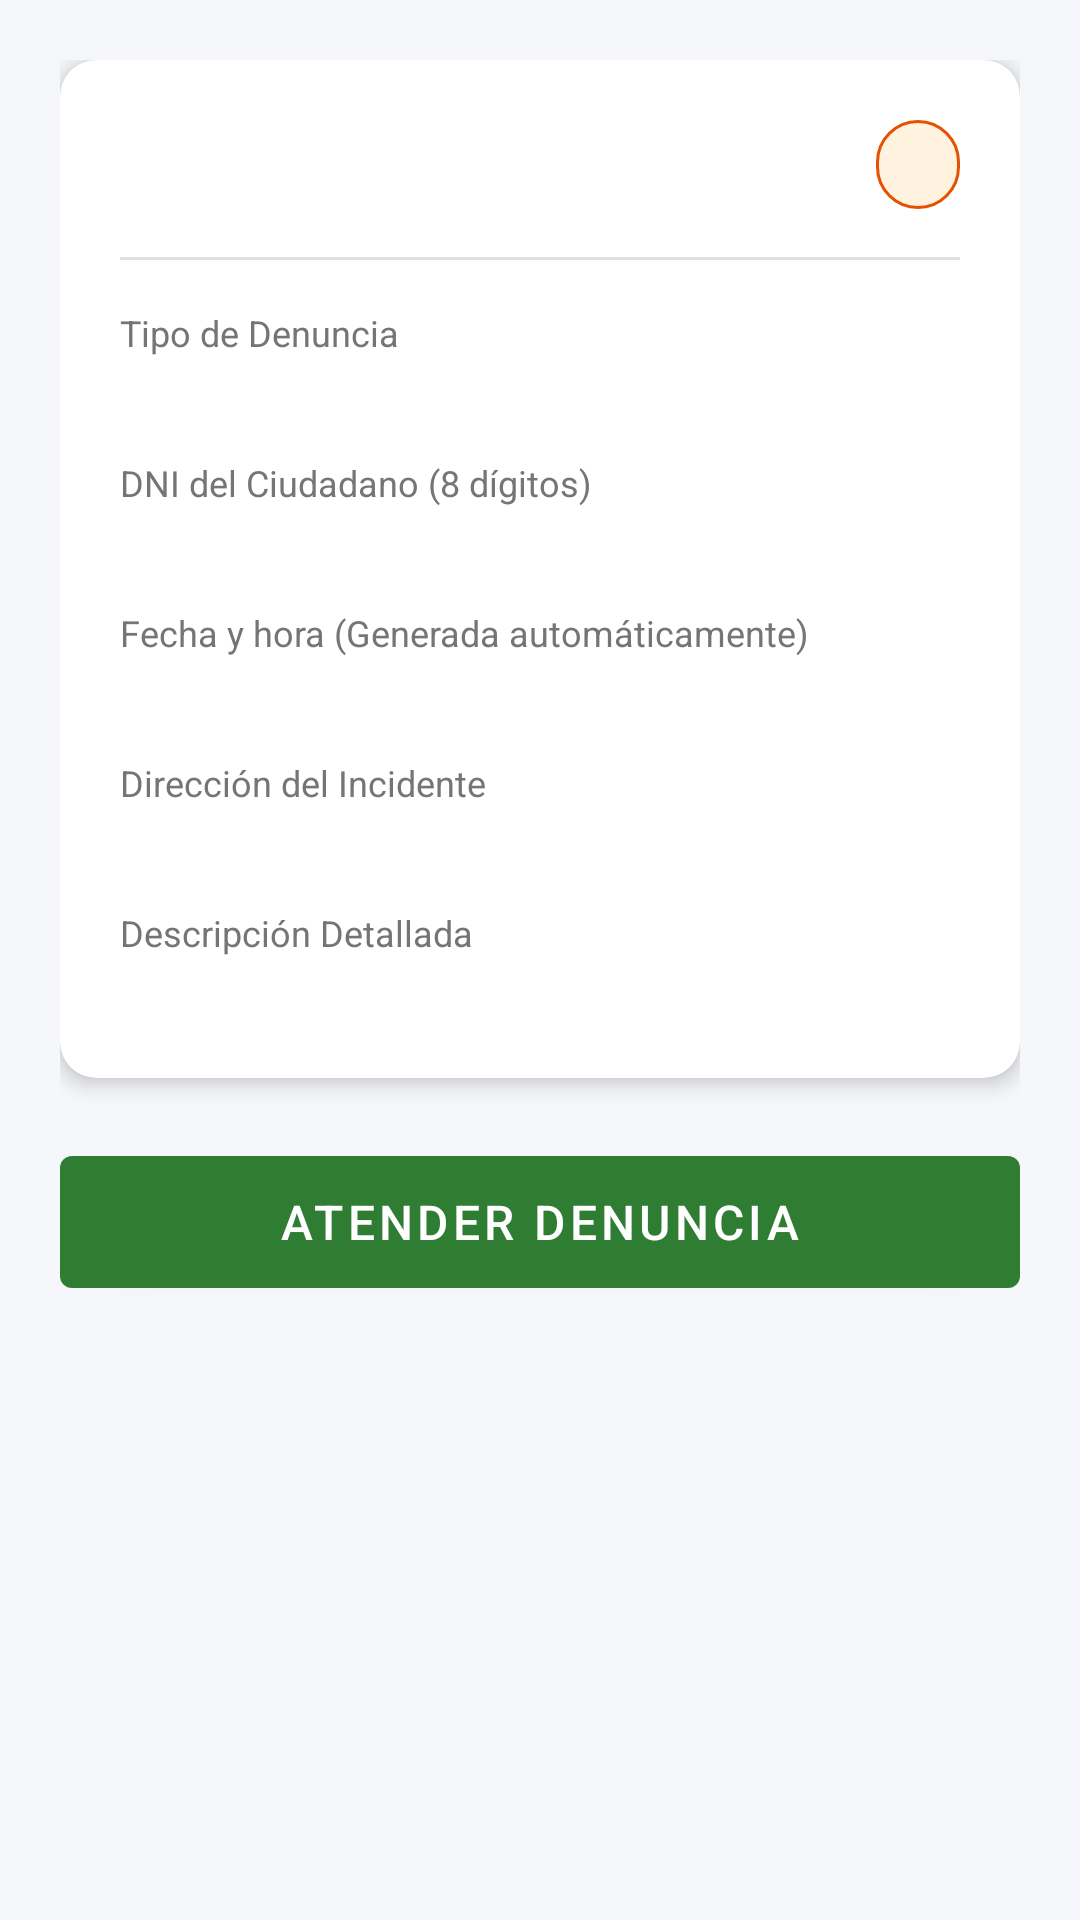

Here is an Android app screen rendered from its layout file. Give the layout XML and the strings, colors and styles it references.
<!-- AndroidManifest.xml: application theme Theme.Bernilla_Minguillo_EC -->
<!-- res/layout/activity_detalle.xml -->
<?xml version="1.0" encoding="utf-8"?>
<ScrollView xmlns:android="http://schemas.android.com/apk/res/android"
    xmlns:app="http://schemas.android.com/apk/res-auto"
    xmlns:tools="http://schemas.android.com/tools"
    android:layout_width="match_parent"
    android:layout_height="match_parent"
    android:background="@color/background_light"
    android:fillViewport="true"
    tools:context="com.bernilla.denunciasapp.ui.activity.DetalleActivity">

    <LinearLayout
        android:layout_width="match_parent"
        android:layout_height="wrap_content"
        android:orientation="vertical"
        android:padding="20dp">

        <androidx.cardview.widget.CardView
            android:layout_width="match_parent"
            android:layout_height="wrap_content"
            android:layout_marginBottom="20dp"
            app:cardCornerRadius="12dp"
            app:cardElevation="4dp">

            <LinearLayout
                android:layout_width="match_parent"
                android:layout_height="wrap_content"
                android:orientation="vertical"
                android:padding="20dp">

                
                <LinearLayout
                    android:layout_width="match_parent"
                    android:layout_height="wrap_content"
                    android:gravity="center_vertical"
                    android:orientation="horizontal">

                    <TextView
                        android:id="@+id/tvId"
                        android:layout_width="0dp"
                        android:layout_height="wrap_content"
                        android:layout_weight="1"
                        android:textColor="@color/primary"
                        android:textSize="18sp"
                        android:textStyle="bold"
                        tools:text="Denuncia #12" />

                    <TextView
                        android:id="@+id/tvEstadoBadge"
                        android:layout_width="wrap_content"
                        android:layout_height="wrap_content"
                        android:background="@drawable/bg_badge_pendiente"
                        android:paddingHorizontal="14dp"
                        android:paddingVertical="6dp"
                        android:textColor="@color/estado_pendiente"
                        android:textSize="13sp"
                        android:textStyle="bold"
                        tools:text="PENDIENTE" />
                </LinearLayout>

                <View
                    android:layout_width="match_parent"
                    android:layout_height="1dp"
                    android:layout_marginVertical="16dp"
                    android:background="#E0E0E0" />

                
                <TextView
                    android:layout_width="match_parent"
                    android:layout_height="wrap_content"
                    android:text="@string/lbl_tipo"
                    android:textColor="@color/text_secondary"
                    android:textSize="12sp" />

                <TextView
                    android:id="@+id/tvTipo"
                    android:layout_width="match_parent"
                    android:layout_height="wrap_content"
                    android:layout_marginBottom="12dp"
                    android:textColor="@color/text_primary"
                    android:textSize="16sp"
                    android:textStyle="bold"
                    tools:text="ROBO A MANO ARMADA" />

                
                <TextView
                    android:layout_width="match_parent"
                    android:layout_height="wrap_content"
                    android:text="@string/lbl_dni"
                    android:textColor="@color/text_secondary"
                    android:textSize="12sp" />

                <TextView
                    android:id="@+id/tvDni"
                    android:layout_width="match_parent"
                    android:layout_height="wrap_content"
                    android:layout_marginBottom="12dp"
                    android:textColor="@color/text_primary"
                    android:textSize="16sp"
                    tools:text="72819203" />

                
                <TextView
                    android:layout_width="match_parent"
                    android:layout_height="wrap_content"
                    android:text="@string/lbl_fecha"
                    android:textColor="@color/text_secondary"
                    android:textSize="12sp" />

                <TextView
                    android:id="@+id/tvFecha"
                    android:layout_width="match_parent"
                    android:layout_height="wrap_content"
                    android:layout_marginBottom="12dp"
                    android:textColor="@color/text_primary"
                    android:textSize="16sp"
                    tools:text="2025-02-23T15:30:00" />

                
                <TextView
                    android:layout_width="match_parent"
                    android:layout_height="wrap_content"
                    android:text="@string/lbl_direccion"
                    android:textColor="@color/text_secondary"
                    android:textSize="12sp" />

                <TextView
                    android:id="@+id/tvDireccion"
                    android:layout_width="match_parent"
                    android:layout_height="wrap_content"
                    android:layout_marginBottom="12dp"
                    android:textColor="@color/text_primary"
                    android:textSize="16sp"
                    tools:text="Av. Larco 123, Miraflores, Lima" />

                
                <TextView
                    android:layout_width="match_parent"
                    android:layout_height="wrap_content"
                    android:text="@string/lbl_descripcion"
                    android:textColor="@color/text_secondary"
                    android:textSize="12sp" />

                <TextView
                    android:id="@+id/tvDescripcion"
                    android:layout_width="match_parent"
                    android:layout_height="wrap_content"
                    android:textColor="@color/text_primary"
                    android:textSize="15sp"
                    tools:text="Dos sujetos en moto sustrajeron pertenencias..." />

            </LinearLayout>

        </androidx.cardview.widget.CardView>

        
        <ProgressBar
            android:id="@+id/progressBar"
            android:layout_width="wrap_content"
            android:layout_height="wrap_content"
            android:layout_gravity="center_horizontal"
            android:layout_marginBottom="16dp"
            android:visibility="gone"
            tools:visibility="visible" />

        
        <com.google.android.material.button.MaterialButton
            android:id="@+id/btnAtender"
            android:layout_width="match_parent"
            android:layout_height="56dp"
            android:text="@string/btn_atender"
            android:textSize="16sp"
            app:backgroundTint="@color/estado_atendida" />

    </LinearLayout>

</ScrollView>
<!-- resources referenced by this layout -->
<resources>
  <color name="background_light">#F5F7FA</color>
  <color name="estado_atendida">#2E7D32</color>
  <color name="estado_pendiente">#E65100</color>
  <color name="primary">#1565C0</color>
  <color name="text_primary">#212121</color>
  <color name="text_secondary">#757575</color>
  <!-- drawable bg_badge_pendiente (drawable) -->
  <?xml version="1.0" encoding="utf-8"?>
  <shape xmlns:android="http://schemas.android.com/apk/res/android"
      android:shape="rectangle">
      <solid android:color="@color/estado_pendiente_bg" />
      <corners android:radius="16dp" />
      <stroke
          android:width="1dp"
          android:color="@color/estado_pendiente" />
  </shape>
  <string name="btn_atender">Atender denuncia</string>
  <string name="lbl_descripcion">Descripción Detallada</string>
  <string name="lbl_direccion">Dirección del Incidente</string>
  <string name="lbl_dni">DNI del Ciudadano (8 dígitos)</string>
  <string name="lbl_fecha">Fecha y hora (Generada automáticamente)</string>
  <string name="lbl_tipo">Tipo de Denuncia</string>
  <style name="Theme.Bernilla_Minguillo_EC" parent="Theme.MaterialComponents.DayNight.DarkActionBar">
          <item name="colorPrimary">@color/primary</item>
          <item name="colorPrimaryDark">@color/primary_dark</item>
          <item name="colorAccent">@color/accent</item>
          <item name="android:windowBackground">@color/background_light</item>
      </style>
  <color name="estado_pendiente_bg">#FFF3E0</color>
  <color name="primary_dark">#0D47A1</color>
  <color name="accent">#00B0FF</color>
</resources>
